Run: headless pygame with SDL's dummy video driver; simulated clock (each Clock.tick advances the game by its frame time, no real sleeping); random seed 0; keys injected as events and as key.get_pressed() state; mouse plan: one left click at the window centre at the start of phase 2, then a move to the lower-right quarter at the start of phase 3.
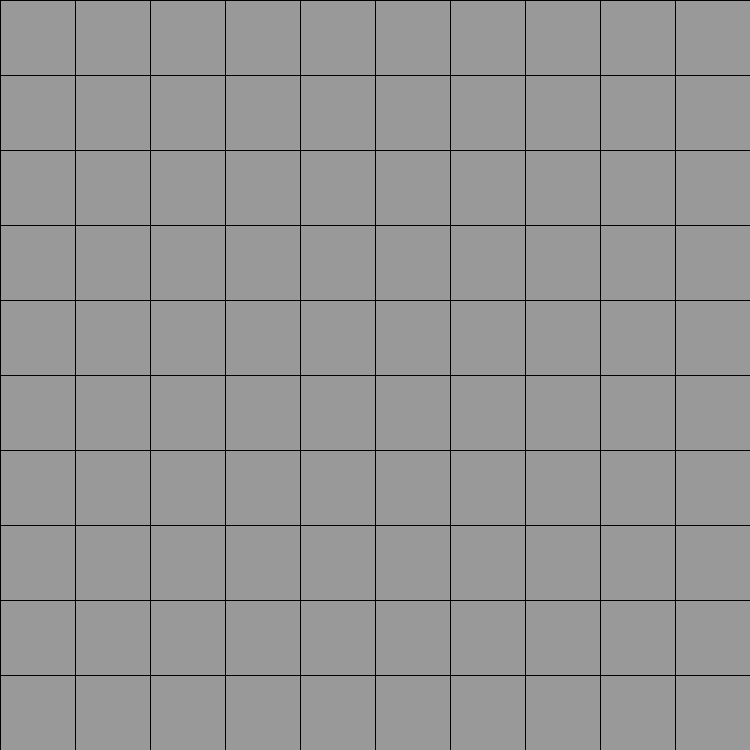
Frame 1 of 4 · flips 1–60 · no input
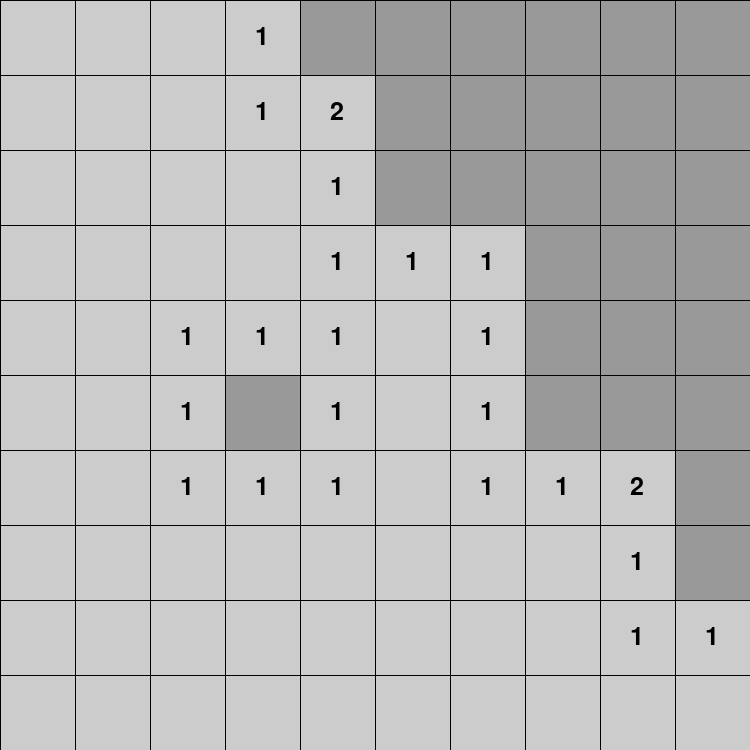
Frame 2 of 4 · flips 61–180 · clicked the window centre · tapped SPACE, RETURN · held RIGHT (→), D
Frame 3 of 4 · flips 181–300 · moved the mouse to the lower-right quarter · held DOWN (↓), S · screen unchanged from frame 2, image omitted
Frame 4 of 4 · flips 301–420 · held LEFT (←), A, UP (↑), W · screen unchanged from frame 3, image omitted

The pygame program that drew these frames:

# Tynan McGee
# 3/18/22
# Minesweeper clone using pygame

import sys
import pygame
import random

# TODO:
# generate the board when you click
# generate the board with a given number of bombs, instead of random number
# give different colors to different cell numbers
# fix when the grid is not square
# make a win condition

class Cell():
    def __init__(self, pos, win):
        self.pos = pos  # (x,y) grid position
        self.win = win
        self.absolute_pos = (pos[0]*self.win.square_length,
                             pos[1]*self.win.square_length)
        # Rect((left, top), (width, height))
        self.rect = pygame.Rect(self.absolute_pos,
                                (self.win.square_length,
                                 self.win.square_length))
        self.num = 0  # 0 for blank, 1-8 for numbers, -1 for bomb
        self.bomb = 0  # useful for counting nearby bombs
        self.flagged = False
        self.exposed = False

    def toggle_flag(self):
        if self.flagged:
            pygame.draw.rect(self.win.screen, 'gray60', self.overlay)
        else:
            self.overlay = pygame.draw.circle(self.win.screen, 'blue',
                                              self.rect.center,
                                              self.win.square_length / 3)
        self.flagged = not self.flagged

    def expose(self):
        self.exposed = True
        # write the number and color in the rectangle
        pygame.draw.rect(self.win.screen, 'gray80', self.rect)
        # re-draw the gridlines
        self.win.make_grid()
        if self.num == 0:
            return
        number = self.win.font.render(str(self.num), True, "black")
        num_rect = number.get_rect(center = self.rect.center)
        self.win.screen.blit(number, num_rect)



class Sweeper:
    def __init__(self, sh, sw, gh, gw):
        self.screen_size = self.sw, self.sh = sh, sw
        self.grid_size = self.gw, self.gh = gh, gw
        self.square_length = self.sw / self.gw
        self.screen = pygame.display.set_mode(self.screen_size)
        self.grid = [[Cell((x,y), self) for y in range(self.gh)]
                     for x in range(self.gw)]

    def get_neighbors(self, cell):
        """ Return a list of all of a cell's neighbors """
        x = cell.pos[0]
        y = cell.pos[1]
        x_range = (-1, 0, 1)
        y_range = (-1, 0, 1)
        if x == 0:
            x_range = (0, 1)
        if x == self.gw-1:
            x_range = (-1, 0)
        if y == 0:
            y_range = (0, 1)
        if y == self.gh-1:
            y_range = (-1, 0)

        neighbors = []
        for i in x_range:
            for j in y_range:
                if i == 0 and j == 0:  # skip the cell itself
                    continue
                neighbors.append(self.grid[x+i][y+j])
        return neighbors

    def make_grid(self):
        for i in range(self.gw):
            vert_pos = i*self.square_length
            for j in range(self.gh):
                # initialize cell
                horz_pos = j*self.square_length
                # vertical lines
                pygame.draw.line(self.screen, 'black', (horz_pos, 0),
                                 (horz_pos, self.sh), 1)
            # horizontal lines
            pygame.draw.line(self.screen, 'black', (0, vert_pos),
                             (self.sw, vert_pos), 1)

    def place_bombs(self):
        for i in range(self.gw):
            for j in range(self.gh):
                if random.random() < 0.1:
                    # 10% chance for a  cell to have a mine
                    cell = self.grid[i][j]
                    # pygame.draw.circle(self.screen, 'red', cell.rect.center,
                    #                    self.square_length / 3)
                    cell.num = -1
                    cell.bomb = 1

    def fill_numbers(self):
        for i in range(self.gw):
            for j in range(self.gh):
                cell = self.grid[i][j]
                if not cell.bomb:
                    for neighbor in self.get_neighbors(cell):
                        cell.num += neighbor.bomb

    def flood_fill(self, cell):
        """ Expose all the cells around a zero until they aren't zero """
        for c in self.get_neighbors(cell):
            if not c.exposed:
                if c.num == 0:
                    c.expose()
                    self.flood_fill(c)
                elif c.num > 0:
                    c.expose()

    def process_click(self, cell):
        """ Figure out what to do after clicking cell """
        if cell.flagged:
            return
        if cell.num < 0:
            print('explosion boom boom boom you lose')
            return
        if not cell.exposed:
            if cell.num == 0:
                self.flood_fill(cell)
            else:
                cell.expose()


    def run(self):
        pygame.init()
        pygame.display.set_caption('msweeper')
        self.screen.fill('gray60')
        self.font = pygame.font.SysFont('courier new',
                                        int(self.square_length // 2))
        self.make_grid()
        self.place_bombs()
        self.fill_numbers()

        #######################
        ## Main Loop ##########
        #######################
        while True:
            for event in pygame.event.get():
                if event.type == pygame.QUIT:
                    sys.exit()
                elif event.type == pygame.MOUSEBUTTONDOWN:
                    # find the grid cell that you clicked on
                    mousex, mousey = event.pos
                    gridx = int(mousex // self.square_length)
                    gridy = int(mousey // self.square_length)
                    clicked_cell = self.grid[gridx][gridy]
                    # 1 is left, 2 is middle, 3 is right
                    if event.button == 1:
                        self.process_click(clicked_cell)
                    elif event.button == 3:
                        clicked_cell.toggle_flag()

            pygame.event.pump()
            pygame.display.update()


if __name__ == '__main__':
    game = Sweeper(750, 750, 10, 10)
    game.run()
